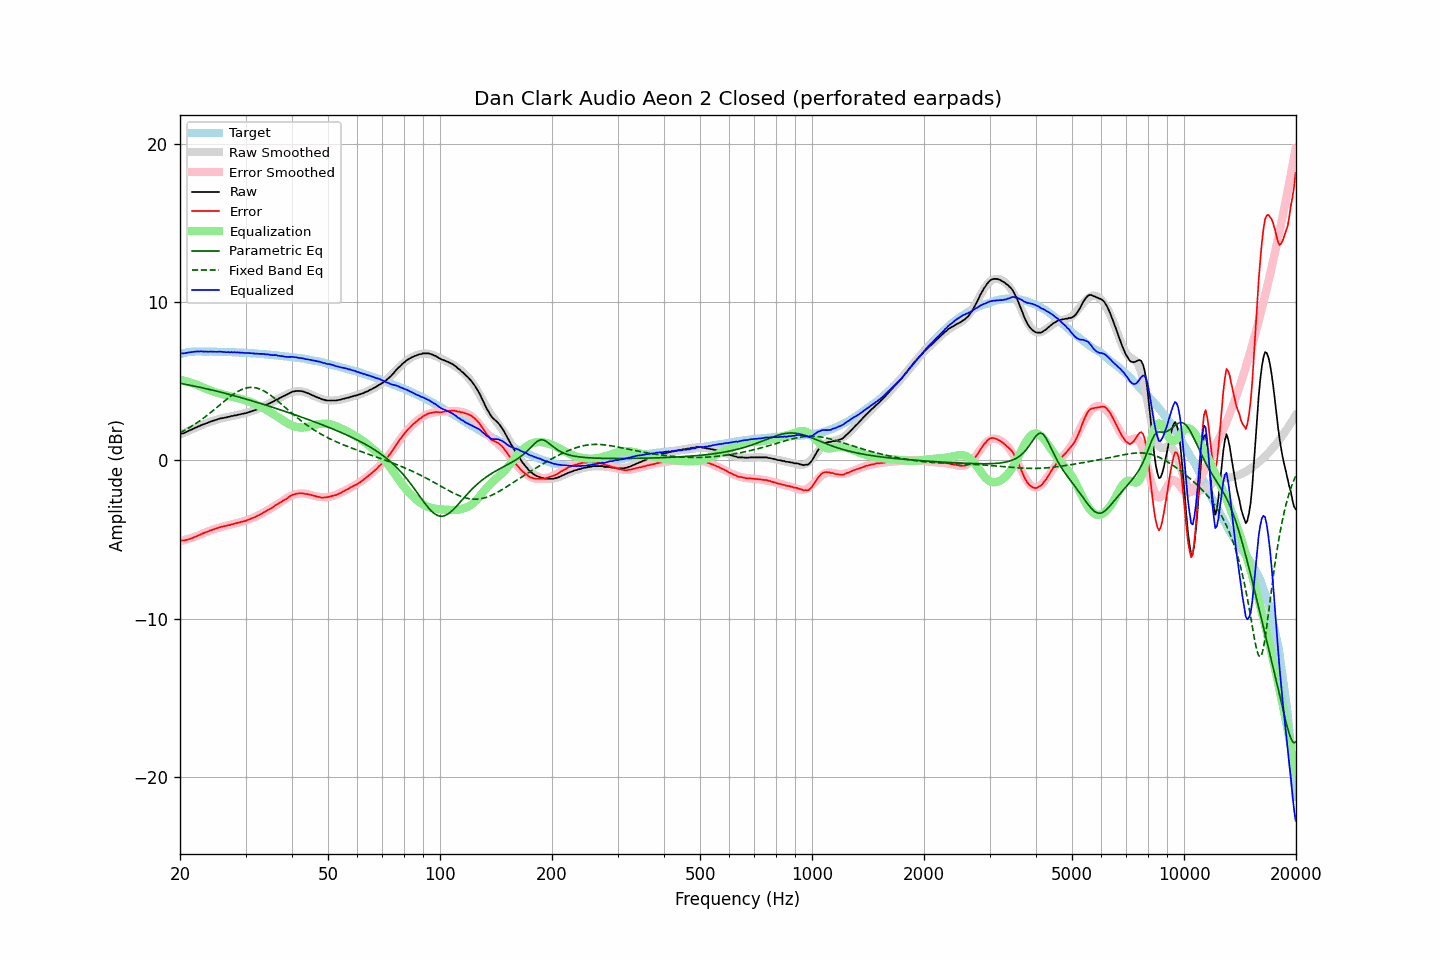

Values plotted in this chart, from the file beside it:
frequency, raw, error, smoothed, error_smoothed, equalization, parametric_eq, fixed_band_eq, equalized_raw, equalized_smoothed, target
20.00, 1.65, -5.06, 1.63, -5.11, 5.11, 4.88, 1.76, 6.76, 6.74, 6.72
20.20, 1.69, -5.05, 1.68, -5.08, 5.08, 4.86, 1.81, 6.78, 6.76, 6.75
20.40, 1.71, -5.06, 1.72, -5.06, 5.06, 4.84, 1.86, 6.77, 6.78, 6.78
20.61, 1.75, -5.04, 1.77, -5.03, 5.03, 4.82, 1.92, 6.78, 6.80, 6.80
20.81, 1.80, -5.02, 1.82, -5.00, 5.00, 4.80, 1.97, 6.80, 6.82, 6.83
21.02, 1.85, -5.00, 1.86, -4.97, 4.97, 4.78, 2.03, 6.82, 6.83, 6.86
21.23, 1.90, -4.96, 1.91, -4.94, 4.94, 4.76, 2.09, 6.84, 6.85, 6.87
21.44, 1.94, -4.93, 1.95, -4.90, 4.90, 4.74, 2.15, 6.85, 6.86, 6.87
21.66, 1.99, -4.89, 2.00, -4.87, 4.87, 4.72, 2.22, 6.86, 6.87, 6.88
21.87, 2.04, -4.84, 2.04, -4.84, 4.84, 4.70, 2.28, 6.88, 6.88, 6.88
22.09, 2.08, -4.81, 2.09, -4.80, 4.80, 4.68, 2.35, 6.88, 6.89, 6.89
22.31, 2.13, -4.76, 2.13, -4.76, 4.76, 4.66, 2.42, 6.90, 6.89, 6.89
22.54, 2.17, -4.72, 2.17, -4.72, 4.72, 4.64, 2.49, 6.89, 6.89, 6.89
22.76, 2.22, -4.67, 2.22, -4.67, 4.67, 4.61, 2.56, 6.90, 6.89, 6.89
22.99, 2.26, -4.62, 2.26, -4.63, 4.63, 4.59, 2.63, 6.89, 6.89, 6.88
23.22, 2.29, -4.59, 2.30, -4.59, 4.59, 4.57, 2.71, 6.88, 6.89, 6.88
23.45, 2.34, -4.53, 2.34, -4.54, 4.54, 4.55, 2.79, 6.89, 6.89, 6.88
23.69, 2.37, -4.50, 2.38, -4.50, 4.50, 4.52, 2.86, 6.88, 6.88, 6.88
23.92, 2.41, -4.46, 2.42, -4.46, 4.46, 4.50, 2.94, 6.88, 6.88, 6.88
24.16, 2.46, -4.42, 2.46, -4.42, 4.42, 4.47, 3.02, 6.89, 6.88, 6.89
24.40, 2.49, -4.39, 2.49, -4.39, 4.39, 4.45, 3.11, 6.88, 6.88, 6.89
24.65, 2.52, -4.35, 2.52, -4.35, 4.35, 4.43, 3.19, 6.87, 6.87, 6.87
24.89, 2.55, -4.32, 2.55, -4.32, 4.32, 4.40, 3.28, 6.87, 6.87, 6.87
25.14, 2.58, -4.29, 2.58, -4.29, 4.29, 4.38, 3.36, 6.87, 6.87, 6.87
25.39, 2.62, -4.25, 2.61, -4.26, 4.26, 4.35, 3.45, 6.88, 6.87, 6.87
25.65, 2.65, -4.22, 2.64, -4.23, 4.23, 4.33, 3.53, 6.88, 6.87, 6.87
25.91, 2.67, -4.19, 2.67, -4.20, 4.20, 4.30, 3.62, 6.87, 6.87, 6.86
26.16, 2.68, -4.17, 2.69, -4.17, 4.17, 4.27, 3.70, 6.86, 6.86, 6.86
26.43, 2.71, -4.14, 2.71, -4.14, 4.14, 4.25, 3.78, 6.86, 6.86, 6.86
26.69, 2.72, -4.13, 2.74, -4.12, 4.12, 4.22, 3.87, 6.84, 6.86, 6.86
26.96, 2.76, -4.09, 2.76, -4.09, 4.09, 4.19, 3.95, 6.86, 6.85, 6.85
27.23, 2.76, -4.09, 2.78, -4.07, 4.07, 4.17, 4.02, 6.83, 6.85, 6.85
27.50, 2.81, -4.04, 2.80, -4.04, 4.04, 4.14, 4.10, 6.86, 6.84, 6.85
27.77, 2.81, -4.03, 2.82, -4.02, 4.02, 4.11, 4.17, 6.83, 6.84, 6.84
28.05, 2.85, -3.98, 2.84, -4.00, 4.00, 4.08, 4.24, 6.85, 6.84, 6.84
28.33, 2.85, -3.97, 2.86, -3.97, 3.97, 4.06, 4.31, 6.83, 6.83, 6.83
28.62, 2.89, -3.93, 2.88, -3.94, 3.94, 4.03, 4.37, 6.84, 6.83, 6.82
28.90, 2.90, -3.92, 2.91, -3.92, 3.92, 4.00, 4.42, 6.82, 6.82, 6.82
29.19, 2.93, -3.88, 2.93, -3.89, 3.89, 3.97, 4.47, 6.82, 6.82, 6.81
29.48, 2.95, -3.87, 2.95, -3.86, 3.86, 3.94, 4.51, 6.81, 6.81, 6.82
29.78, 2.97, -3.83, 2.98, -3.83, 3.83, 3.91, 4.55, 6.80, 6.81, 6.81
30.08, 2.99, -3.81, 3.00, -3.80, 3.80, 3.88, 4.58, 6.79, 6.80, 6.81
30.38, 3.03, -3.76, 3.03, -3.76, 3.76, 3.85, 4.60, 6.80, 6.79, 6.79
30.68, 3.06, -3.73, 3.06, -3.73, 3.73, 3.82, 4.61, 6.79, 6.79, 6.79
30.99, 3.09, -3.69, 3.10, -3.69, 3.69, 3.79, 4.62, 6.78, 6.78, 6.78
31.30, 3.13, -3.64, 3.13, -3.65, 3.65, 3.76, 4.62, 6.78, 6.78, 6.78
31.61, 3.16, -3.61, 3.17, -3.60, 3.60, 3.73, 4.61, 6.77, 6.77, 6.77
31.93, 3.19, -3.57, 3.21, -3.56, 3.56, 3.70, 4.60, 6.75, 6.76, 6.76
32.24, 3.24, -3.50, 3.25, -3.51, 3.51, 3.67, 4.57, 6.75, 6.76, 6.75
32.57, 3.28, -3.46, 3.29, -3.46, 3.46, 3.64, 4.54, 6.74, 6.75, 6.75
32.89, 3.33, -3.41, 3.33, -3.40, 3.40, 3.61, 4.50, 6.74, 6.74, 6.74
33.22, 3.38, -3.35, 3.38, -3.35, 3.35, 3.58, 4.46, 6.73, 6.73, 6.73
33.55, 3.44, -3.28, 3.43, -3.29, 3.29, 3.55, 4.41, 6.74, 6.72, 6.73
33.89, 3.47, -3.24, 3.48, -3.24, 3.24, 3.51, 4.35, 6.71, 6.71, 6.71
34.23, 3.53, -3.18, 3.53, -3.18, 3.18, 3.48, 4.29, 6.71, 6.71, 6.71
34.57, 3.58, -3.11, 3.58, -3.12, 3.12, 3.45, 4.22, 6.70, 6.70, 6.70
34.92, 3.62, -3.06, 3.63, -3.06, 3.06, 3.42, 4.15, 6.68, 6.69, 6.68
35.27, 3.67, -3.01, 3.68, -2.99, 2.99, 3.38, 4.07, 6.67, 6.68, 6.68
35.62, 3.72, -2.94, 3.73, -2.93, 2.93, 3.35, 4.00, 6.66, 6.67, 6.67
35.97, 3.79, -2.86, 3.79, -2.87, 2.87, 3.32, 3.92, 6.66, 6.66, 6.65
... 635 more rows
